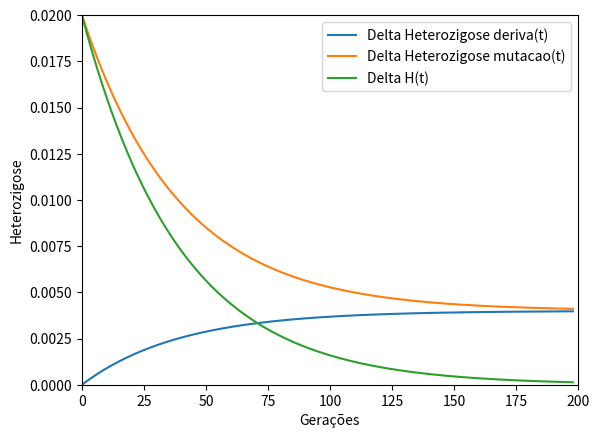

Reproduce this figure in Python.
# -*- coding: utf-8 -*-
"""
Created on Sat Jun 10 21:46:08 2017

[redacted]
"""
#import numpy
import matplotlib.pyplot as plt
import random
#import matplotlib.animation as animation
import statistics


def heterozigose_mutacao_deriva(N,u, G):
    
    populacao = [0] *2*N
    geracoes = []
    cont = 0 
    geracoes.append(populacao)
    heterozigose = []
    
    
    
    i=1
    while (i<= G):
     
        geracoes.append( random.choices( geracoes[i-1] , k = 2*N))
        #seleciona elementos de maneira aleatoria da geracao passada ate terminar de compor a nova geracao, assim cada geracao eh salva e feita a partir da anterior       
        
        
        
        j=0
        while( j < 2*N ):
            #print (j, " j")
            if (17 == random.randrange(u) ):
                cont+=1
                geracoes[i][j] = cont
        
            j+=1
            
            
        heterozigose.append(contagem(geracoes[i], cont))
        
       
        i+=1 
        
        
        
    plt.plot( range(len(heterozigose)) , heterozigose, label = "Heterozigose(t)")
    
    
#    plt.xlim( [0, G])#definir limites do grafico
#    plt.ylim([0,1])#definir limites do grafico
#    plt.legend()#handles=[red_line, blue_line]) #definir legenda
#    plt.xlabel("Gerações")
#    plt.ylabel("Heterozigose")
#    
    
    plt.show
    
    return


                    
    
                
                
                
    

def contagem(alelos, cont):
    
    frequencias = [0] * (cont + 1)
    
    
    for i in range( len( alelos)):
        
        frequencias[ alelos[i] ] += 1
        
     
    for i in range(len(frequencias )):
        frequencias[i] = frequencias[i] / (len(alelos))
        
    heterozigose = 1    
    i = 0
    while (i< cont+1):
        heterozigose -= frequencias[i]*frequencias[i] 
    
        i+=1
    
    
    
    return heterozigose






def hetero_teorico_mut(N,u,G,H0):
    
    
    heterozigose = [H0]
    hetero_deriva = []
    hetero_mutacao = []
    H =[]
    
    i=1
    while (i < G):
        delta_deriva = (heterozigose[i-1] / (2*N) )
        hetero_deriva.append(delta_deriva)
        print(delta_deriva, " delta deriva " )
        
        delta_mutacao = ( 2 * u * (1 - heterozigose[i-1] ) )
        hetero_mutacao.append(delta_mutacao)
        print(delta_mutacao, " delta mutacao ")
        
        delta_H =  delta_mutacao - delta_deriva
        H.append(delta_H)
        print(delta_H , "delta H")
        
        heterozigose.append(heterozigose[i-1] + delta_H)
        print(heterozigose[i] , "heterozigose")
        
        i+=1
    
    #plt.plot( range(len(heterozigose)) , heterozigose, label = "Heterozigose teorica(t)")
    
    plt.plot( range(len(hetero_deriva)) , hetero_deriva, label = "Delta Heterozigose deriva(t)")
    
    plt.plot( range(len(hetero_mutacao)) , hetero_mutacao, label = "Delta Heterozigose mutacao(t)")
    
    plt.plot( range(len(H)) , H, label = "Delta H(t)")
    
    
    plt.xlim( [0, G])#definir limites do grafico
    plt.ylim([0,0.02])#definir limites do grafico
    plt.legend()#handles=[red_line, blue_line]) #definir legenda
    plt.xlabel("Gerações")
    plt.ylabel("Heterozigose")
    
    
    plt.show
    
    
    return








hetero_teorico_mut(100,0.01,200, 0)













#heterozigose_mutacao_deriva(1000,1000, 100)






